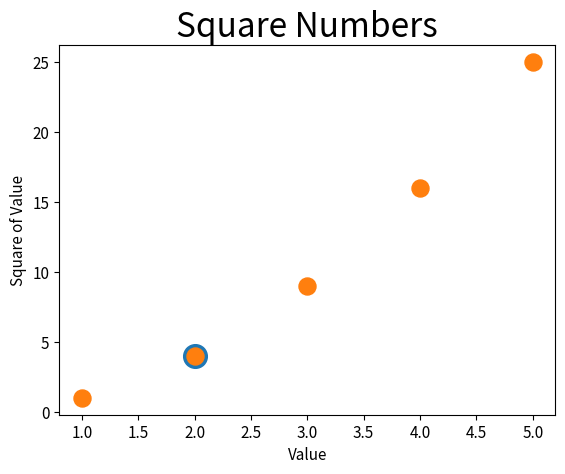

Write Python code to recreate this figure.
import matplotlib.pyplot as plt

input_values = [1, 2, 3, 4, 5]  # define input values as x axis values
squares = [1, 4, 9, 16, 25]  # dataset as y axis values

# plt.plot(input_values, squares, linewidth=5)  # plots the x,y data in a chart + line thickness
plt.scatter(2, 4, s=290)  # plot a single point in the chart + size of the dot

# set chart title and label axes
plt.title("Square Numbers", fontsize=24)
plt.xlabel("Value", fontsize=11)
plt.ylabel("Square of Value", fontsize=11)

# set size of ticks for labels
plt.tick_params(axis="both", which="major", labelsize=11)

plt.show()  # shows the data

"******************"

x_values = [1, 2, 3, 4, 5]
y_values = [1, 4, 9, 16, 25]

plt.scatter(x_values, y_values, s=150)
plt.show()  # shows only single points in the chart, scattered
